The GitHub repository BogdanFSD/ML5-Mildew-Detection contains a labelled image folder "cherry-leaves" with 2 categories: healthy cut cherry leaf, powdery mildew cut cherry leaf. Examples follow, each with its label.

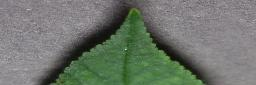
Label: powdery mildew cut cherry leaf

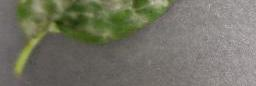
Label: powdery mildew cut cherry leaf

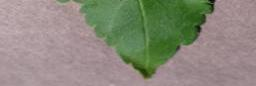
Label: healthy cut cherry leaf

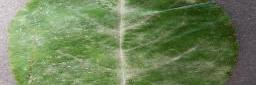
Label: powdery mildew cut cherry leaf

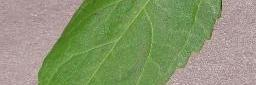
Label: healthy cut cherry leaf

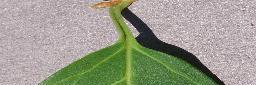
Label: healthy cut cherry leaf
